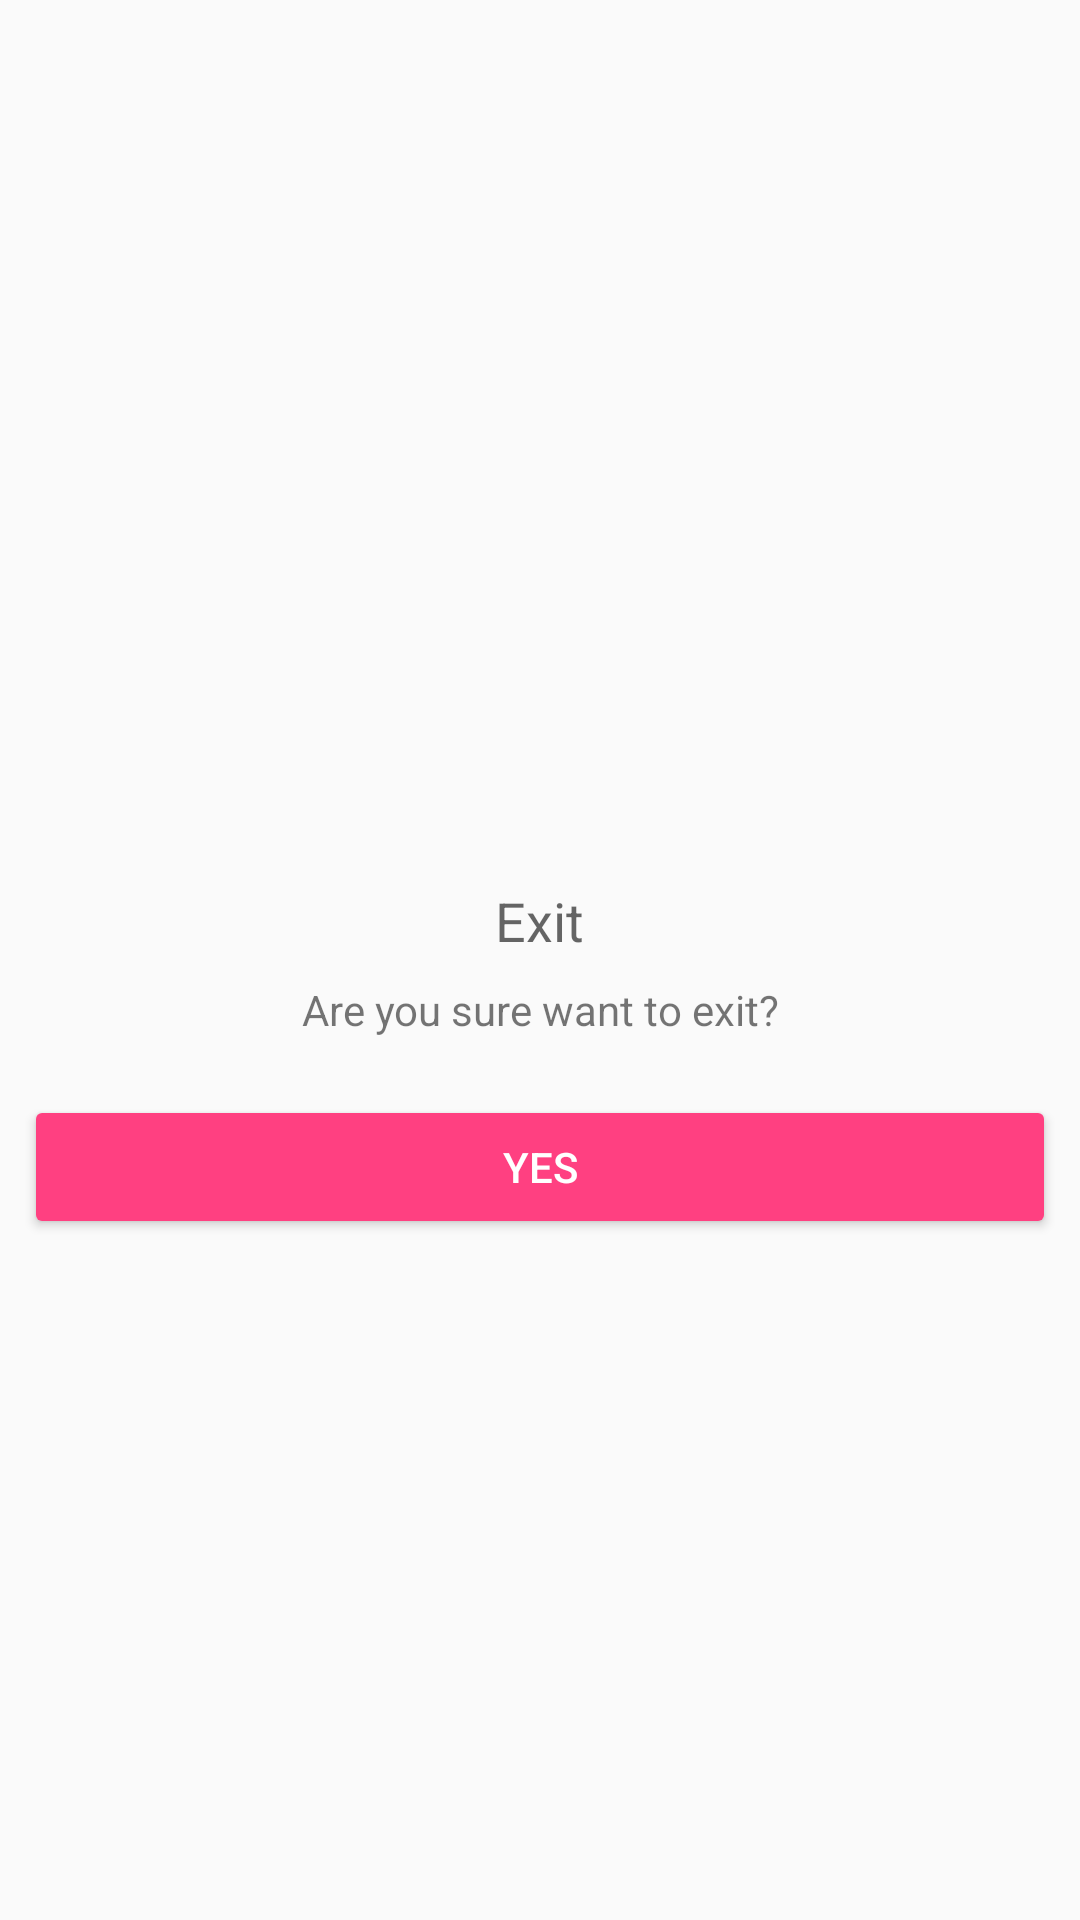

Here is an Android app screen rendered from its layout file. Give the layout XML and the strings, colors and styles it references.
<!-- AndroidManifest.xml: application theme AppTheme.Splash -->
<!-- res/layout/dialog_exit.xml -->
<?xml version="1.0" encoding="utf-8"?>
<LinearLayout xmlns:android="http://schemas.android.com/apk/res/android"
    android:layout_width="300dp"
    android:layout_height="200dp"
    android:background="@drawable/dialog_add_user_background"
    android:gravity="center"
    android:orientation="vertical"
    android:padding="8dp">

    <ImageView
        android:padding="8dp"
        android:adjustViewBounds="true"
        android:layout_width="60dp"
        android:layout_height="60dp"
        android:src="@drawable/exit" />

    <TextView
        android:layout_marginTop="8dp"
        android:layout_width="wrap_content"
        android:layout_height="wrap_content"
        android:text="@string/dialog_exit_title"
        android:textAppearance="@style/TextAppearance.AppCompat.Medium" />

    <TextView
        android:layout_width="match_parent"
        android:layout_height="wrap_content"
        android:layout_marginTop="8dp"
        android:gravity="center"
        android:text="@string/dialog_exit_message"
        android:textAppearance="@style/TextAppearance.AppCompat.Small" />

    <TextView
        android:id="@+id/et_username"
        android:layout_width="250dp"
        android:layout_height="wrap_content" />

    <Button
        android:gravity="center"
        android:id="@+id/btn_exit"
        style="@style/Widget.AppCompat.Button.Colored"
        android:layout_width="match_parent"
        android:layout_height="wrap_content"
        android:text="Yes" />

</LinearLayout>
<!-- resources referenced by this layout -->
<resources>
  <string name="dialog_exit_message">Are you sure want to exit?</string>
  <string name="dialog_exit_title">Exit</string>
  <style name="AppTheme.Splash">
          <item name="windowNoTitle">true</item>
          <item name="windowActionBar">false</item>
          <item name="android:windowFullscreen">true</item>
          <item name="android:windowContentOverlay">@null</item>
      </style>
</resources>
